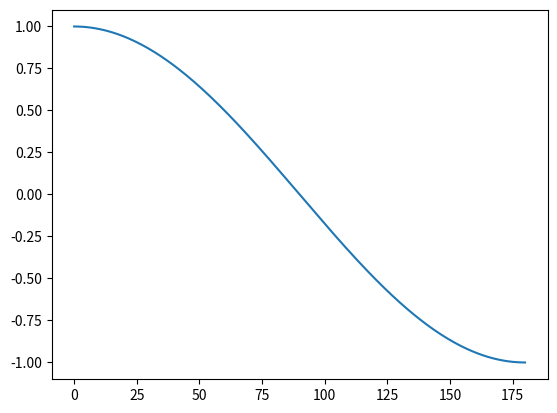
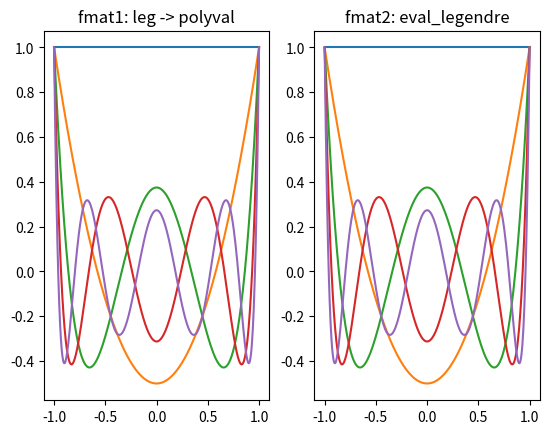
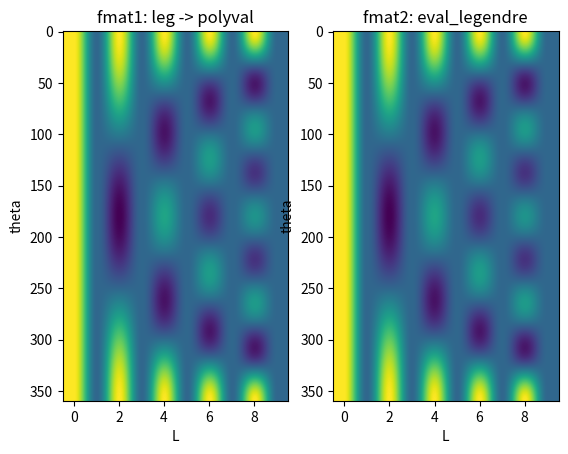

Reproduce these figures in Python, in order.
import numpy as np
import scipy.special as sp
import matplotlib.pyplot as plt
plt.close('all')

nl = 10
ntheta = 360


tspace = np.linspace(0, 180, ntheta)

x1 = np.cos(np.linspace(0,np.pi, ntheta))
x2 = np.linspace(-1,1, ntheta)


plt.figure()
plt.plot(tspace, x1)


fmat1 = np.zeros( (ntheta, nl) )
fmat2 = np.zeros( (ntheta, nl) )

plt.figure()
for l in range(0, nl, 2):

    leg_poly = sp.legendre(l)
    # fl1 = leg_poly(x1)
    # fl1 = np.polynomial.polynomial.polyval(x1, leg_poly)


    fl1 = np.polynomial.legendre.legval(x1, np.identity(nl)[:,l])



    fl2 = sp.eval_legendre(l, x1)

    fmat1[:,l] = fl1
    fmat2[:,l] = fl2


    plt.subplot(121)
    plt.plot(x1,fl1, label=f'L={l}')
    plt.title('fmat1: leg -> polyval')
    plt.subplot(122)
    plt.plot(x1,fl2, label=f'L={l}')
    plt.title('fmat2: eval_legendre')


plt.figure()
plt.subplot(121)
plt.imshow(fmat1, aspect='auto')
plt.title('fmat1: leg -> polyval')
plt.xlabel('L')
plt.ylabel('theta')
plt.subplot(122)
plt.imshow(fmat2, aspect='auto')
plt.title('fmat2: eval_legendre')
plt.xlabel('L')
plt.ylabel('theta')




# plt.figure()
# plt.plot(x1)
# plt.plot(x2)

# plt.figure()
# plt.plot(x1, sp.special.eval_legendre(4, x1))
# plt.plot(x2, sp.special.eval_legendre(4, x1))






plt.show()

